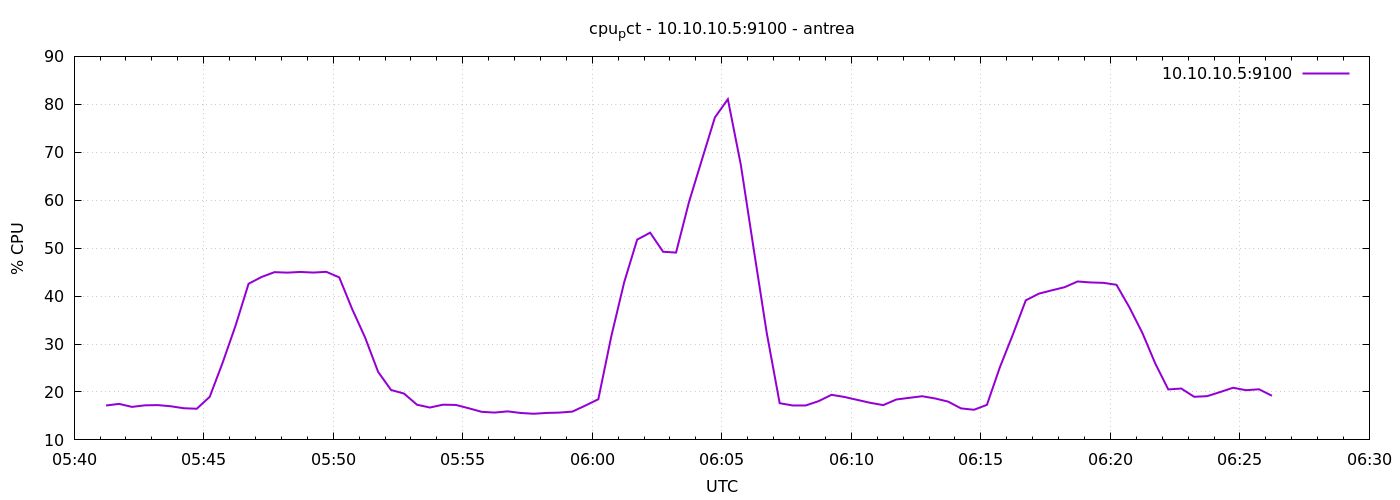

The file beside this chart, header and first rows:
1777959674	17.1714285714344
1777959704	17.51
1777959734	16.89
1777959764	17.21
1777959794	17.26
1777959824	17.01
1777959854	16.6
1777959884	16.5
1777959914	18.98
1777959944	26.12
1777959974	33.87
1777960004	42.57
1777960034	43.98
1777960064	44.99
1777960094	44.89
1777960124	45.03
1777960154	44.9
1777960184	45.06
1777960214	43.9
1777960244	37.27
1777960274	31.33
1777960304	24.2
1777960334	20.41
1777960364	19.67
1777960394	17.34
1777960424	16.75
1777960454	17.34
1777960484	17.3
1777960514	16.6
1777960544	15.85
1777960574	15.7
1777960604	15.95
1777960634	15.62
1777960664	15.45
1777960694	15.62
1777960724	15.7
1777960754	15.9
1777960784	17.16
1777960814	18.48
1777960844	31.59
1777960874	42.92
1777960904	51.79
1777960934	53.22
1777960964	49.25
1777960994	49.07
1777961024	59.62
1777961054	68.47
1777961084	77.26
1777961114	81.07
1777961144	67.4
1777961174	49.74
1777961204	32.34
1777961234	17.66
1777961264	17.19
1777961294	17.18
1777961324	18.08
1777961354	19.4
1777961384	18.95
1777961414	18.34
1777961444	17.73
1777961474	17.26
... 30 more rows
